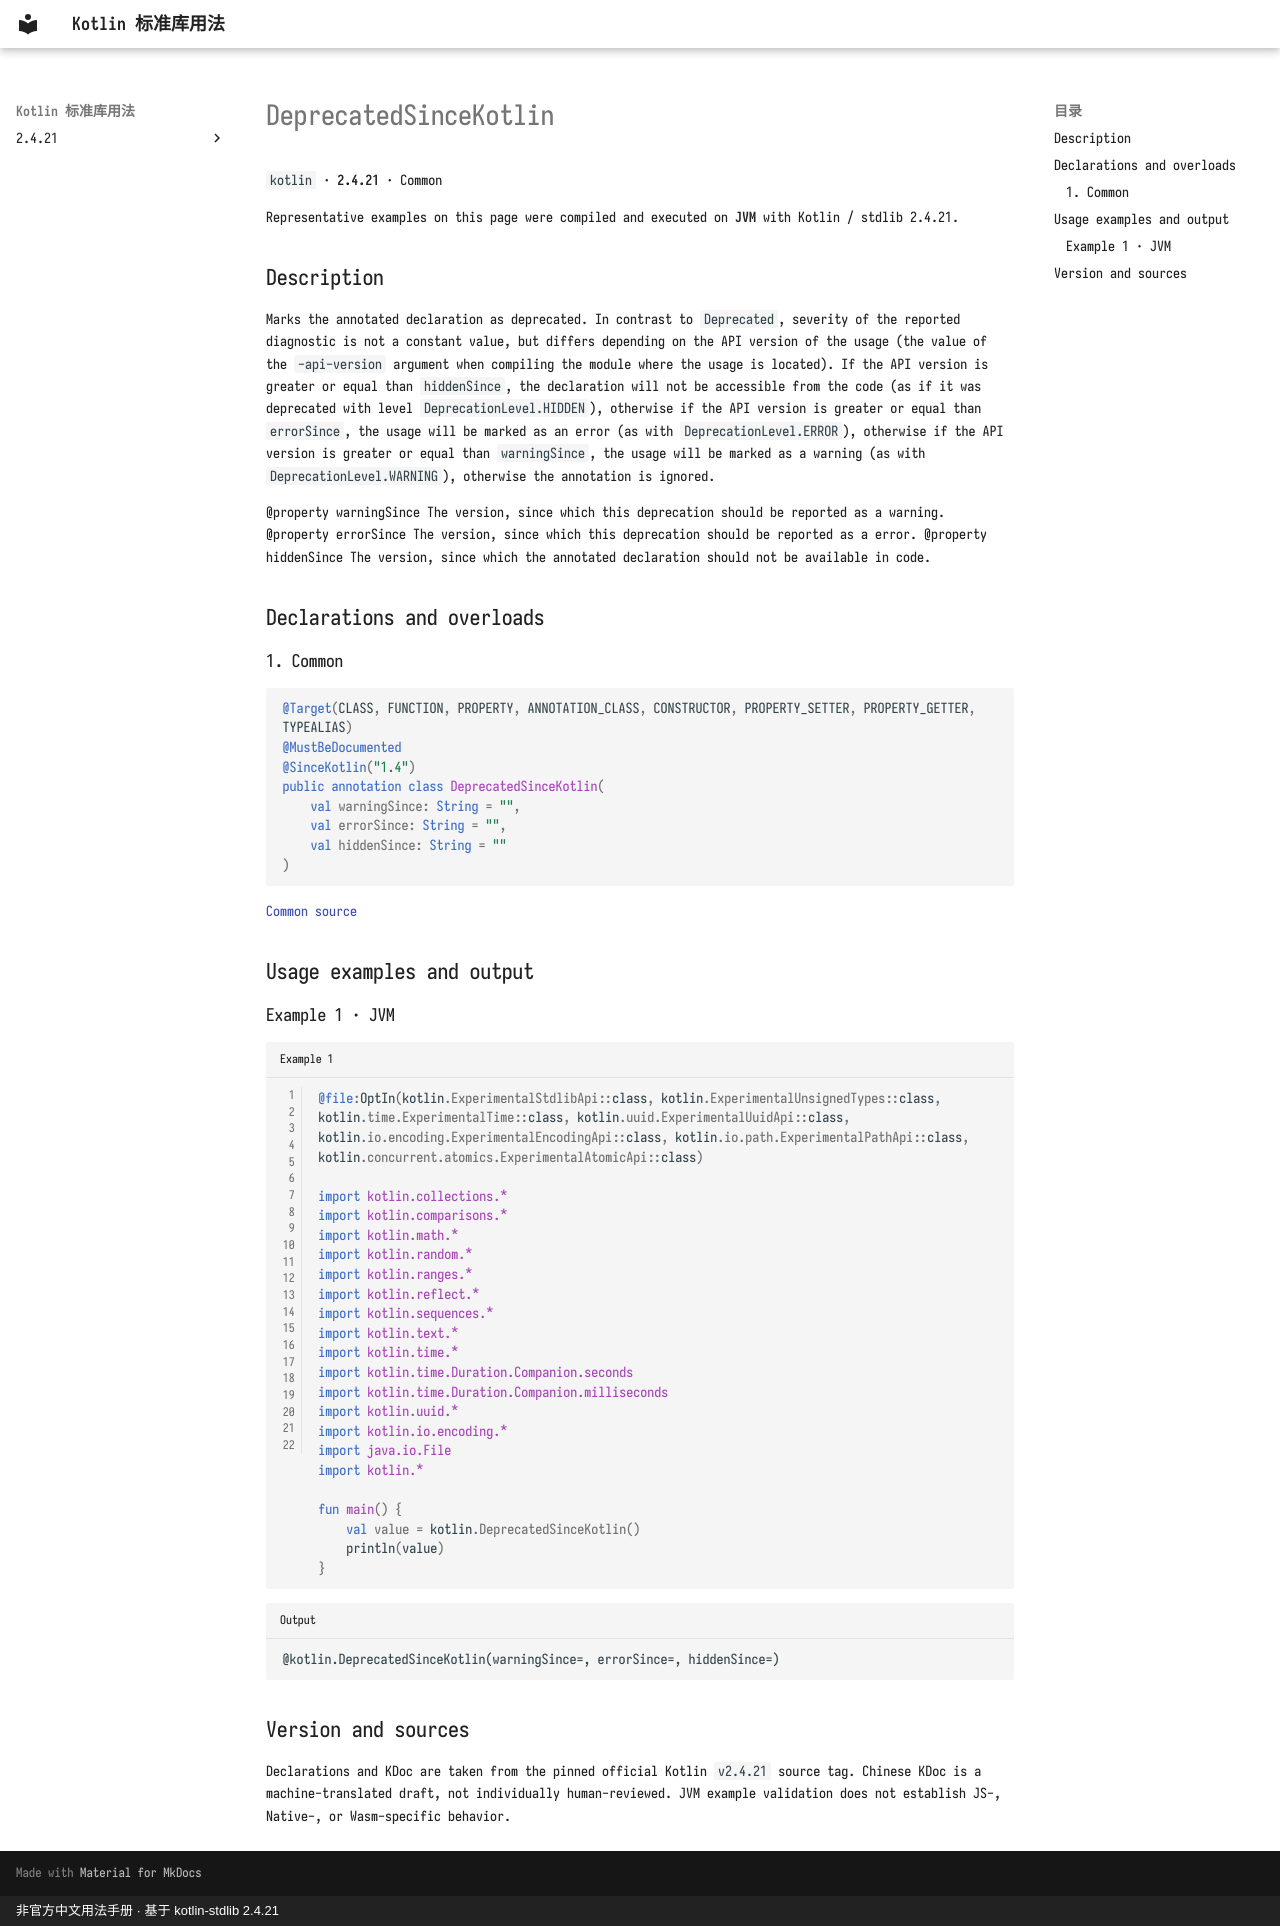

repository: oooooooko/kotlin-stdlib-docs · page: en/api/kotlin/deprecatedsincekotlin--8e9cb219/index.html · generator: mkdocs · copyright: 非官方中文用法手册 · 基于 kotlin-stdlib 2.4.21

# DeprecatedSinceKotlin

`kotlin` · **2.4.21** · Common

Representative examples on this page were compiled and executed on **JVM** with Kotlin / stdlib 2.4.21.

## Description

Marks the annotated declaration as deprecated. In contrast to `Deprecated`, severity of the reported diagnostic is not a constant value,
but differs depending on the API version of the usage (the value of the `-api-version` argument when compiling the module where
the usage is located). If the API version is greater or equal than `hiddenSince`, the declaration will not be accessible from the code
(as if it was deprecated with level `DeprecationLevel.HIDDEN`), otherwise if the API version is greater or equal than `errorSince`,
the usage will be marked as an error (as with `DeprecationLevel.ERROR`), otherwise if the API version is greater or equal
than `warningSince`, the usage will be marked as a warning (as with `DeprecationLevel.WARNING`), otherwise the annotation is ignored.

@property warningSince The version, since which this deprecation should be reported as a warning.
@property errorSince The version, since which this deprecation should be reported as a error.
@property hiddenSince The version, since which the annotated declaration should not be available in code.

## Declarations and overloads

### 1. Common

```kotlin
@Target(CLASS, FUNCTION, PROPERTY, ANNOTATION_CLASS, CONSTRUCTOR, PROPERTY_SETTER, PROPERTY_GETTER, TYPEALIAS)
@MustBeDocumented
@SinceKotlin("1.4")
public annotation class DeprecatedSinceKotlin(
    val warningSince: String = "",
    val errorSince: String = "",
    val hiddenSince: String = ""
)
```

[Common source](https://github.com/JetBrains/kotlin/blob/v2.4.21/libraries/stdlib/src/kotlin/Annotations.kt#L42)

## Usage examples and output

### Example 1 · JVM

```kotlin title="Example 1" linenums="1"
@file:OptIn(kotlin.ExperimentalStdlibApi::class, kotlin.ExperimentalUnsignedTypes::class, kotlin.time.ExperimentalTime::class, kotlin.uuid.ExperimentalUuidApi::class, kotlin.io.encoding.ExperimentalEncodingApi::class, kotlin.io.path.ExperimentalPathApi::class, kotlin.concurrent.atomics.ExperimentalAtomicApi::class)

import kotlin.collections.*
import kotlin.comparisons.*
import kotlin.math.*
import kotlin.random.*
import kotlin.ranges.*
import kotlin.reflect.*
import kotlin.sequences.*
import kotlin.text.*
import kotlin.time.*
import kotlin.time.Duration.Companion.seconds
import kotlin.time.Duration.Companion.milliseconds
import kotlin.uuid.*
import kotlin.io.encoding.*
import java.io.File
import kotlin.*

fun main() {
    val value = kotlin.DeprecatedSinceKotlin()
    println(value)
}
```

```text title="Output"
@kotlin.DeprecatedSinceKotlin(warningSince=, errorSince=, hiddenSince=)
```

## Version and sources

Declarations and KDoc are taken from the pinned official Kotlin `v2.4.21` source tag. Chinese KDoc is a machine-translated draft, not individually human-reviewed. JVM example validation does not establish JS-, Native-, or Wasm-specific behavior.
